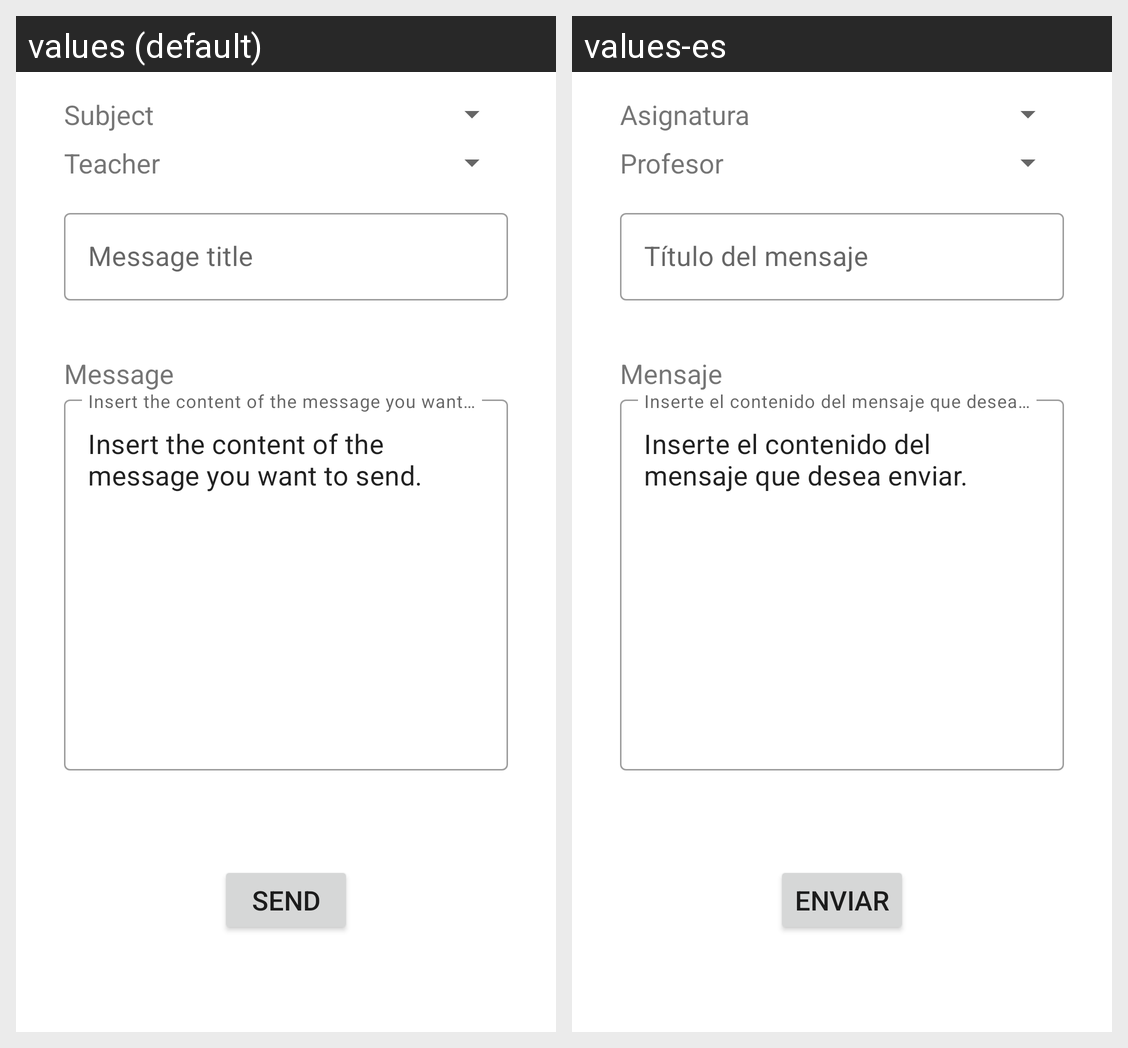

Strings drawn on this Android screen and how each of the app's shown locales translates them:
Android screen res/layout/new_message_fragment.xml rendered under 2 locales, left to right: values (default), values-es. Device: Nexus 5 (rendered at 1080×1920; each locale shown at half size, 540×960, under a caption strip naming it); theme AppTheme.
Strings drawn on this screen, with the default value and each locale's value (text and hints the layout hard-codes, and strings that could not be matched under every locale, appear in the picture but are not listed):

new_message_subject
  values: Subject
  values-es: Asignatura

new_message_teacher
  values: Teacher
  values-es: Profesor

new_message_message_title
  values: Message title
  values-es: Título del mensaje

new_message_message
  values: Message
  values-es: Mensaje

new_message_content_message
  values: Insert the content of the message you want to send.
  values-es: Inserte el contenido del mensaje que desea enviar.

button_literal_send
  values: Send
  values-es: Enviar
